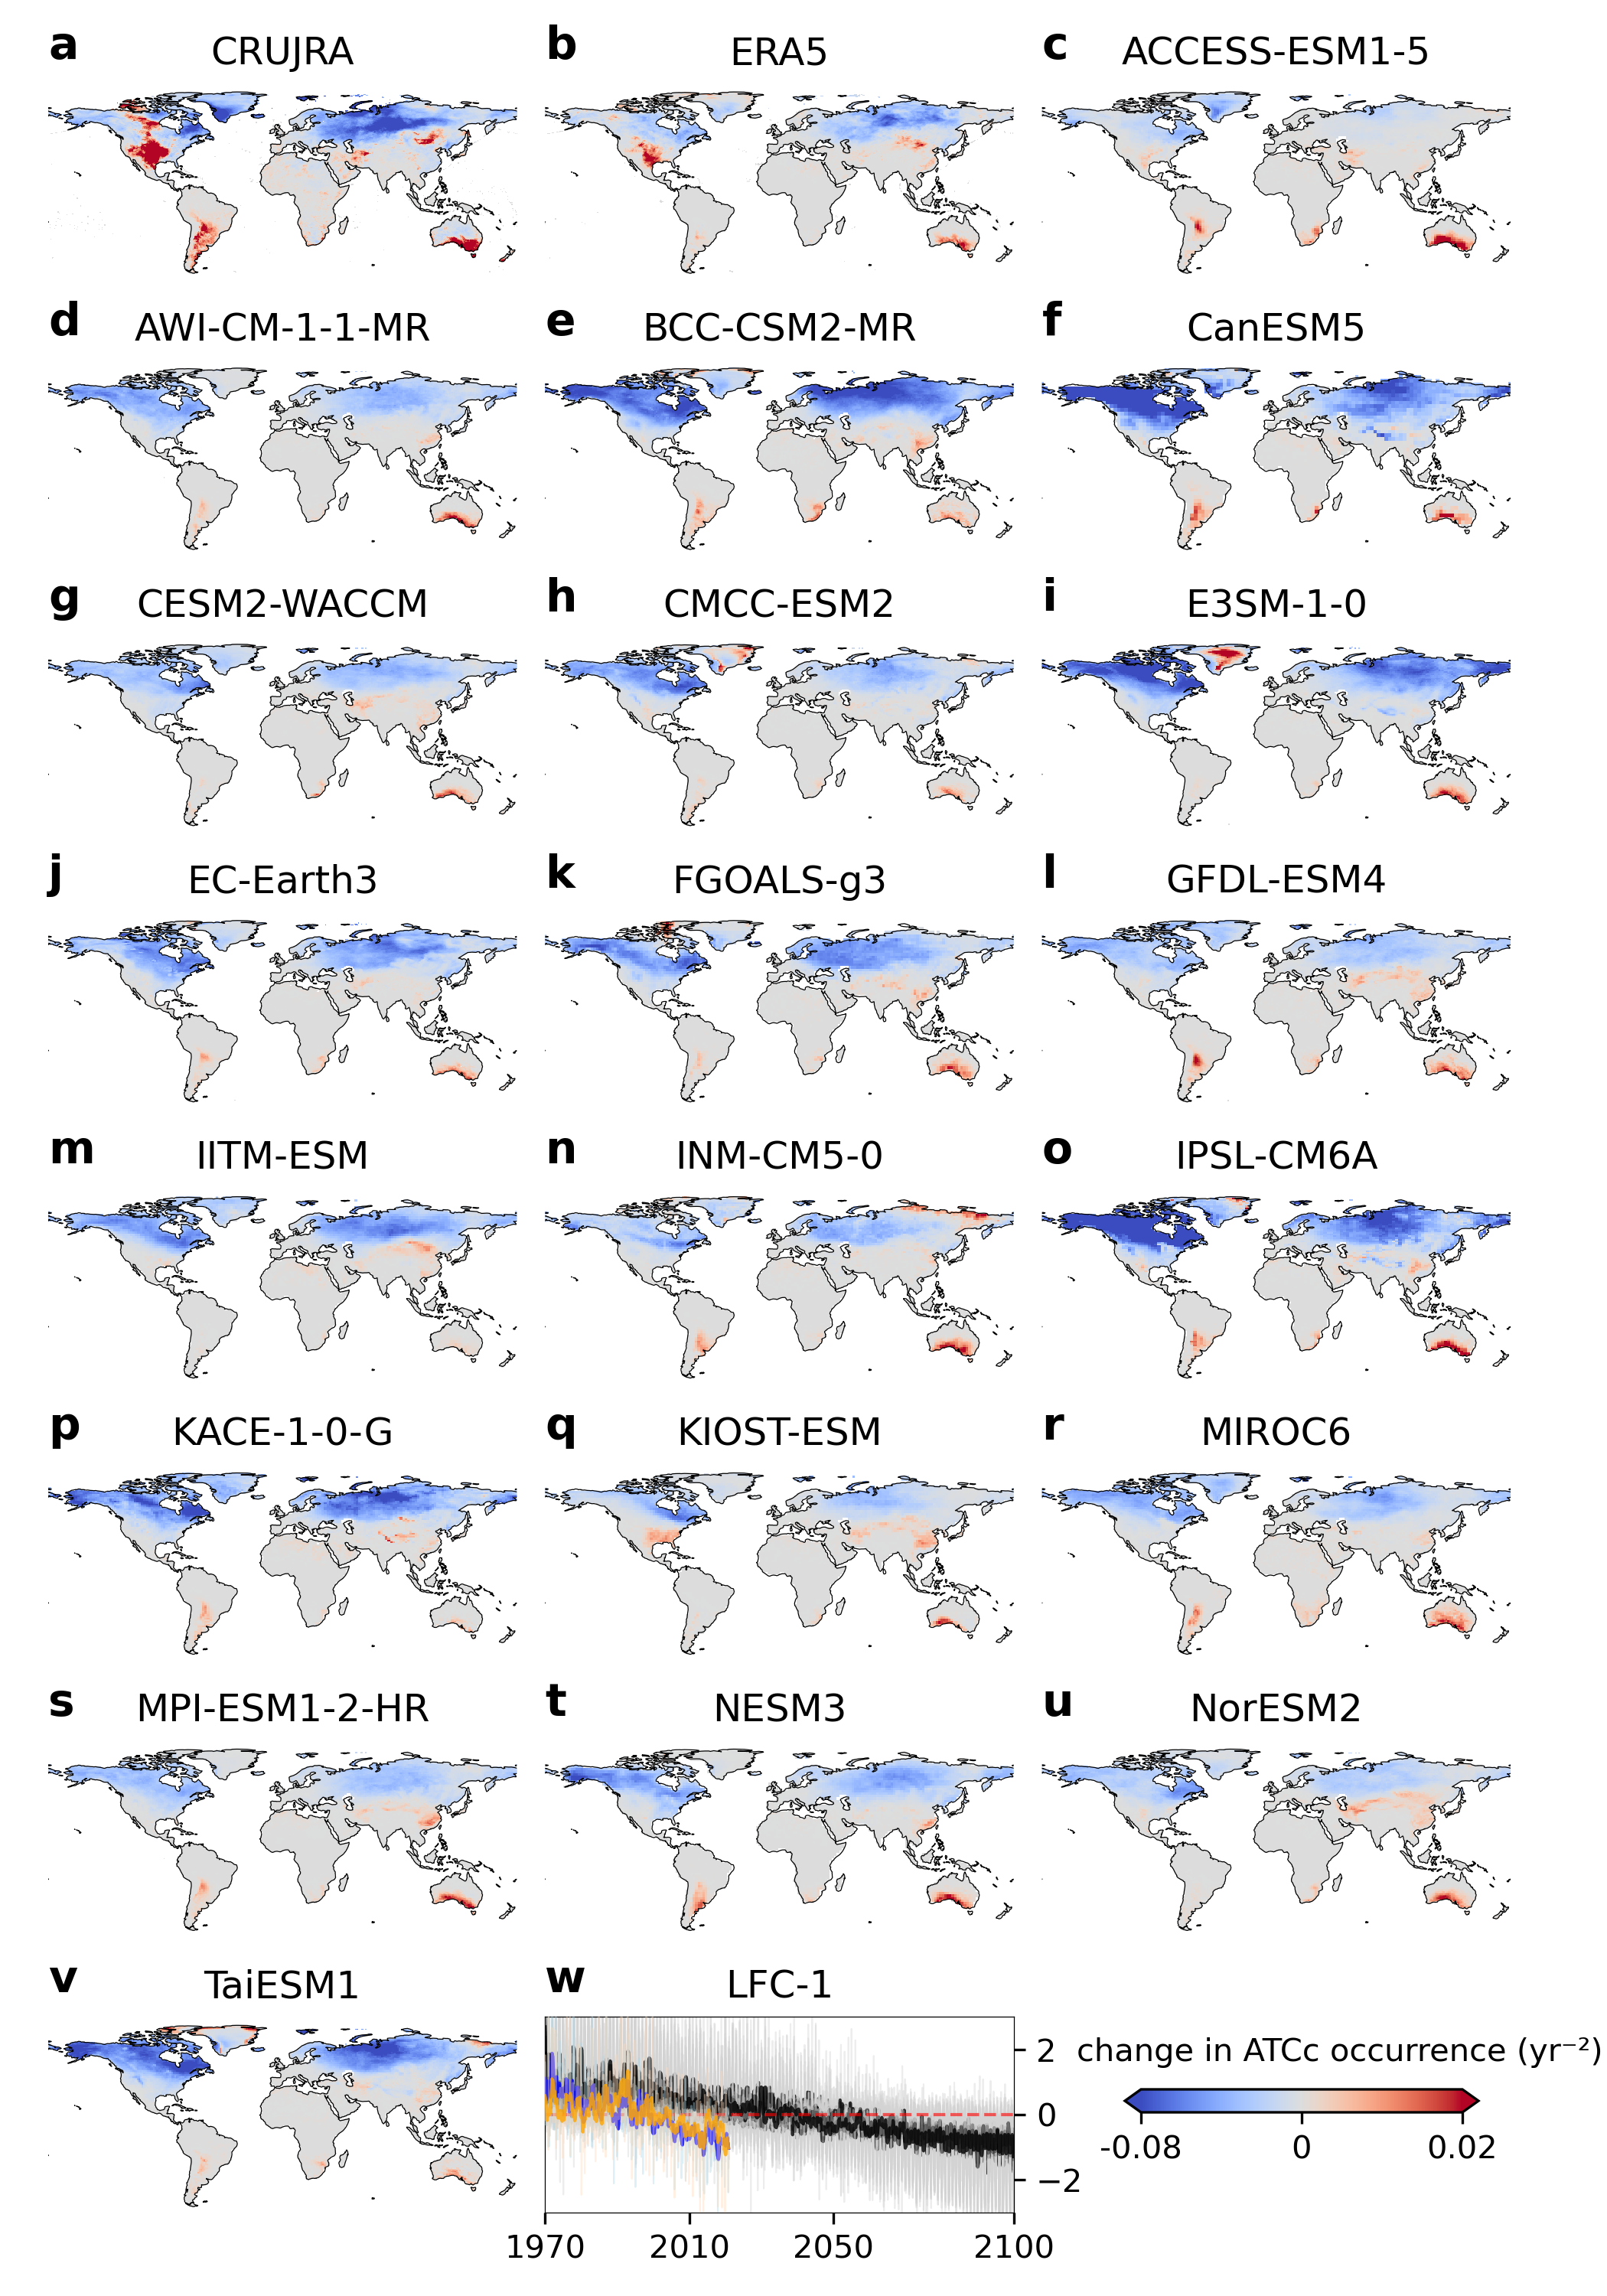

Here is the Python script that generated this plot:
import seaborn as sns
import matplotlib.pyplot as plt
import pandas as pd
import numpy as np
import os
import netCDF4 as nc
import matplotlib.gridspec as gridspec
import cartopy.crs as ccrs
import cartopy.feature as cfeature
from matplotlib.lines import Line2D
from scipy.ndimage import uniform_filter1d
import string
from matplotlib.colors import ListedColormap, BoundaryNorm
from matplotlib.colors import TwoSlopeNorm


current_directory = os.path.dirname(os.path.abspath(__file__))

#==========================================load data===========================================#


fig, axes = plt.subplots(nrows=8, ncols=3, figsize=(7, 10), subplot_kw={'projection': ccrs.PlateCarree()})#figsize=(width, height)
axes = axes.flatten()

axes[22].remove()
axes[22] = fig.add_subplot(8, 3, 23)


models=['CRUJRA','ERA5','ACCESS-ESM1-5','AWI-CM-1-1-MR','BCC-CSM2-MR','CanESM5','CESM2-WACCM','CMCC-ESM2','E3SM-1-0','EC-Earth3','FGOALS-g3','GFDL-ESM4',
        'IITM-ESM','INM-CM5-0','IPSL-CM6A','KACE-1-0-G','KIOST-ESM','MIROC6','MPI-ESM1-2-HR','NESM3','NorESM2','TaiESM1',]
labels = [f'{letter}' for letter in string.ascii_lowercase[:23]]

vmin, vmax, zero = -0.08,0.02, 0

norm = TwoSlopeNorm(vmin=vmin, vcenter=zero, vmax=vmax)
base_cmap = plt.get_cmap('coolwarm')

        
for i, model in enumerate(models):
    print(model)
    print(i)
    if model=='CRUJRA':
        dataset = nc.Dataset("/data1/zxy/sudden_temp_change/CRU_JAR_tmp/LFCA/LFCA_result_monthly_1970_2020.nc")
        time = 1970
        light='lightblue'
        black='blue'
        zorder=10
    elif model=='ERA5':
        dataset = nc.Dataset("/data1/zxy/sudden_temp_change/ERA5_tmp/LFCA/LFCA_result_ERA5_1970_2020_monthly.nc")
        time=1970
        light='peachpuff'
        black='orange'
        zorder=10
    else:
        dataset = nc.Dataset("/data1/zxy/sudden_temp_change/CMIP6_ssp585/"+str(model)+"/LFCA/LFCA_result_"+str(model)+"_1970_2100_monthly.nc")
        time=1970
        light='lightgray'
        black='black'
        zorder=1
    lfps_down = dataset['lfps_down'][0,:]*365
    lfcs_down = dataset['lfcs_down'][0,:]
    lfps_down = lfps_down*(np.nanmean(lfcs_down[-120:])-np.nanmean(lfcs_down[:120]))  / ((len(lfcs_down)-120) /12)
    print(len(lfcs_down))
    time = [time + (t / 12.0) for t in range(len(lfcs_down))]
    
    #im_lfps_up_CRUJRA = axes[i].pcolormesh(dataset["lon"][:], dataset["lat"][:], lfps_down, transform=ccrs.PlateCarree(), cmap='coolwarm',vmin=vmin,vmax=vmax,)
    im_lfps_up_CRUJRA = axes[i].pcolormesh(dataset["lon"][:], dataset["lat"][:], lfps_down, transform=ccrs.PlateCarree(), cmap=base_cmap,norm=norm)
    axes[i].add_feature(cfeature.COASTLINE,linewidth=0.3,edgecolor='black')
    title_text = axes[i].set_title(str(model))
    axes[i].text(0, 1.08, f"{labels[i]}", transform=axes[i].transAxes, fontsize=axes[i].title.get_fontsize()+2, fontweight='bold',verticalalignment='bottom', horizontalalignment='left')
    axes[i].set_extent([-180, 180, -60, 90], crs=ccrs.PlateCarree())
    axes[i].set_frame_on(False)
    

    sns.lineplot(x=time, y=lfcs_down,  ax=axes[22], color=light, alpha=0.4, lw=0.5,zorder=zorder)
    smoothed_values = uniform_filter1d(lfcs_down, size=10, mode='nearest')
    sns.lineplot(x=time, y=smoothed_values, ax=axes[22],color=black, alpha=0.8, lw=1,zorder=zorder)


[(spine.set_linewidth(0.3),spine.set_color('black')) for ax in axes for spine in ax.spines.values()]
    
axes[22].yaxis.set_label_position("right")
axes[22].yaxis.tick_right()
axes[22].axhline(0, color='red', ls='--', lw=1, alpha=0.6)
axes[22].set_title("LFC-1")
axes[22].text(0, 1.08, f"{labels[22]}", transform=axes[22].transAxes, fontsize=axes[22].title.get_fontsize()+2, fontweight='bold',verticalalignment='bottom', horizontalalignment='left')
axes[22].set_xlim(1970, 2100)
axes[22].set_xticks([1970, 2010, 2050, 2100])
axes[22].set_ylim(-3, 3)

axes[23].remove()

#print(pos.width,pos.height)

cbar_ax = fig.add_axes([0.70, 0.08, 0.22, 0.01])  # [left, bottom, width, height]
cbar=fig.colorbar(im_lfps_up_CRUJRA, cax=cbar_ax, orientation='horizontal', extend='both')
#cbar.set_label(r'change in ATCc occurrence (yr⁻¹)', labelpad=-40,  horizontalalignment='left')
cbar.ax.set_xlabel(r'change in ATCc occurrence (yr⁻²)', labelpad=-40, ha='left', x=-0.20)
cbar.set_ticks([vmin, 0, vmax])
cbar.set_ticklabels([f'{vmin:.2f}', '0', f'{vmax:.2f}'])
cbar.ax.xaxis.set_minor_locator(plt.NullLocator())

plt.subplots_adjust(left=0.03, right=0.94, bottom=0.02, top=0.98, wspace=0.06, hspace=0.02)
pos1 = axes[1].get_position()
pos2 = axes[2].get_position()
pos21 = axes[21].get_position()
axes[22].set_position([pos1.x0, pos21.y0, pos1.width, pos1.height])


fig.savefig(str(current_directory)+"/Figure4_plot_LFCA_3x8_ATCc.png", dpi=300)
#plt.show()
    
    
